Run: headless pygame with SDL's dummy video driver; simulated clock (each Clock.tick advances the game by its frame time, no real sleeping); random seed 0; keys injected as events and as key.get_pressed() state; mouse plan: one left click at the window centre at the start of phase 2, then a move to the lower-right quarter at the start of phase 3.
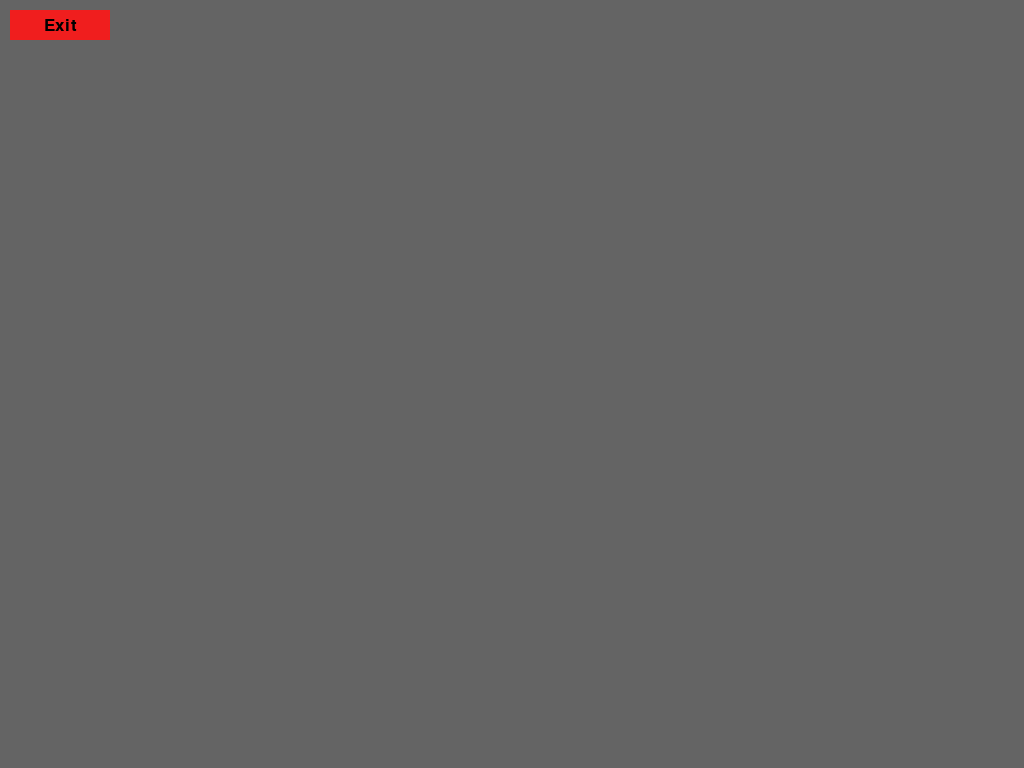
Frame 1 of 4 · flips 1–60 · no input
Frame 2 of 4 · flips 61–180 · clicked the window centre · tapped SPACE, RETURN · held RIGHT (→), D · screen unchanged from frame 1, image omitted
Frame 3 of 4 · flips 181–300 · moved the mouse to the lower-right quarter · held DOWN (↓), S · screen unchanged from frame 2, image omitted
Frame 4 of 4 · flips 301–420 · held LEFT (←), A, UP (↑), W · screen unchanged from frame 3, image omitted

The pygame program that drew these frames:

import pygame as pg

pg.init()
pg.font.init()
screen = pg.display.set_mode((0, 0), pg.FULLSCREEN)
font = pg.font.Font(None, 25)


class Button:
    def __init__(self, pos, dimensions, defColor, hoverColor, text="", onClick=None):
        self.pos = pos
        self.dimensions = dimensions
        self.defColor = defColor
        self.hoverColor = hoverColor
        self.text = text
        self.onClick = onClick
        self.hovered = False
    
    def __call__(self):
        if self.hovered:
            self.onClick()
    
    def render(self, screen, mousePos):
        if self.pos[0] < mousePos[0] < self.pos[0] + self.dimensions[0] and self.pos[1] < mousePos[1] < self.pos[1] + self.dimensions[1]:
            pg.draw.rect(screen, self.hoverColor, self.pos+self.dimensions)
            self.hovered = True
        else:
            pg.draw.rect(screen, self.defColor, self.pos+self.dimensions)
            self.hovered = False

        text = font.render(self.text, True, (0, 0, 0))
        text_rect = text.get_rect(center=(self.pos[0]+self.dimensions[0]/2, self.pos[1]+self.dimensions[1]/2))
        screen.blit(text, text_rect)


class Input(Button):
    def __init__(self):
        super(Button)
        self.value = ""
    
    def __call__(self, inputs):
        for keypress in inputs:
            self.value += keypress

def exitGame():
    global playing
    pg.quit()
    playing = False

inputFields: list[Input] = []
lastFocused = None # Index of last focused on input field
print(Input())

buttons: list[Button] = [Button((10, 10), (100, 30), (240, 30, 30), (240, 60, 60), "Exit", onClick=exitGame)]

playing = True
while playing:
    screen.fill((100, 100, 100))
    mousePos = pg.mouse.get_pos()
    lclick = pg.mouse.get_pressed()[0]

    for button in buttons:
        button.render(screen, mousePos)

    #TODO: Add all game code here, none after input checks to prevent errors

    pg.display.update()

    for event in pg.event.get():
        if event.type == pg.QUIT:
            exitGame()
        
        # Buttons
        if lclick:
            for button in buttons:
                button()
